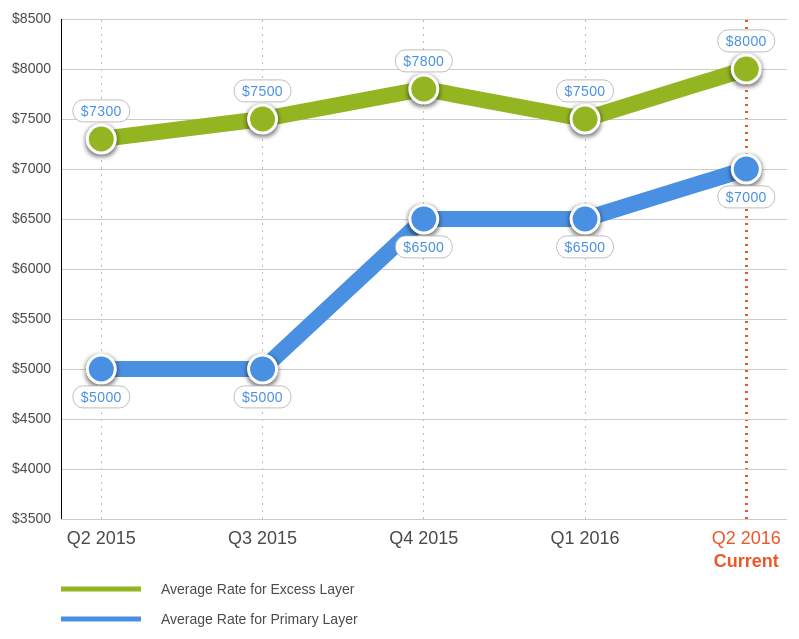
D3 v3 page, settled after 360 driven frames (6 s of simulated time); the page loaded 1 data file(s).



    d3.json("data/sample-data.json", function(err, data) {
        var screenWidth = Math.floor(parseInt(d3.select('#quarterly-line-chart').style("width")));

        var lineGraph = quarterlyLineGraph()
                .width(screenWidth *.8)
                .forceY([3500, 8500])
                .colorScale(d3.scale.ordinal().range(['#93B522', '#4990E2']))
                .data(data);

        d3.select('#quarterly-line-chart')
                .call(lineGraph);

//        d3.json("data/sample-data-2.json", function(err, data2) {
//
//            window.setTimeout(function() {
//                lineGraph.data(data2);
//            }, 3000);
//
//        })
    })



// ── scripts/quarterly-line-graph.js
function quarterlyLineGraph() {




    var width = 700;
    var height = 500;
    var margin = {top: 40, right: 20, bottom: 60, left: 60};
    var autoResize = true;
    var pointRadius = 5;
    var drawingSpeed = 1;
    var endpointPadding = 0.5;
    var pointRadius = 14;
    var colorScale = d3.scale.category10();
    var forceY = null;
    var animation = true;

    var data = {};

    var updateWidth;
    var updateHeight;
    var updateData;

    function chart(selection){
        selection.each(function () {

            var seriesData = data.series;
            var labelsData = data.labels;

            var dom = d3.select(this);
            var svg = dom.append("svg")
                .attr("class", "quarterly-line-chart")
                .attr("width", width + margin.left + margin.right)
                .attr("height", height + margin.top + margin.bottom + 25*seriesData.length + 30)
                .append("g")
                .attr("transform", "translate(" + margin.left + "," + (margin.top) + ")");

            var filter = dom.select('svg').append('defs')
                .append('filter')
                .attr('xmlns', 'http://www.w3.org/2000/svg')
                .attr('x', '-50%')
                .attr('y', '-50%')
                .attr('width', '200%')
                .attr('height', '200%')
                .attr('filterUnits', 'objectBoundingBox')
                .attr('id', 'drop-shadow');

            filter.append('feMorphology')
                .attr('radius', '1.5')
                .attr('operator', 'dilate')
                .attr('in', 'SourceAlpha')
                .attr('result', 'shadowSpreadOuter1');

            filter.append('feOffset')
                .attr('dx', 0)
                .attr('dy', 2)
                .attr('result', 'shadowSpreadOuter1')
                .attr('in', 'shadowSpreadOuter1');

            filter.append('feGaussianBlur')
                .attr('stdDeviation', 2)
                .attr('result', 'shadowSpreadOuter1')
                .attr('in', 'shadowSpreadOuter1');

            filter.append('feComposite')
                .attr('operator', 'out')
                .attr('in2', 'SourceAlpha')
                .attr('result', 'shadowSpreadOuter1')
                .attr('in', 'shadowSpreadOuter1');

            filter.append('feColorMatrix')
                .attr('values', '0 0 0 0 0   0 0 0 0 0   0 0 0 0 0  0 0 0 0.5 0')
                .attr('type', 'matrix')
                .attr('in', 'shadowBlurOuter1');

            var x = d3.scale.ordinal()
                .domain(labelsData)
                .rangePoints([0, width], endpointPadding);

            var xAxis = d3.svg.axis()
                .scale(x)
                .outerTickSize(0)
                .orient("bottom")
                .tickSize(-height, 0)
                .tickPadding(12);

            svg.append("g")
                .attr("class", "x axis")
                .attr("transform", "translate(0," + height + ")")
                .call(xAxis);

            var y = d3.scale.linear()
                .range([height, 0]);

            var yAxis = d3.svg.axis()
                .scale(y)
                .orient("left")
                .tickSize(-width, 0)
                .tickPadding(10)
                .tickFormat(function(d) { return '$' + d});

            if(!forceY) {
                y.domain([
                    d3.min(seriesData, function(d) { return d3.min(d.values, function(p) { return p; }); }),
                    d3.max(seriesData, function(d) { return d3.max(d.values, function(p) { return p; }); })
                ]);
            } else {
                y.domain(forceY);
            }

            svg.append("g")
                .attr("class", "y axis")
                .call(yAxis);

            var line = d3.svg.line()
                .interpolate("linear")
                .x(function (d, i) { return x(labelsData[i]); })
                .y(function (d) { return y(d); });

            var seriesGroup = svg.selectAll(".series")
                .data(seriesData)
                .enter().append("g")
                .attr("class", "series");

            seriesGroup.append("path")
                .attr("class", "line")
                .attr("d", function(d) { return line(d.values); })
                .style("stroke", function(d) { return colorScale(d.name); });

            seriesGroup.append('g')
                .selectAll('circle.shadow')
                .data(function(d) { return d.values} )
                .enter()
                .append('circle')
                .attr('class', 'shadow')
                .style("filter", "url(#drop-shadow)")
                .attr('r', pointRadius)
                .attr('cx', function(d, i) { return x(labelsData[i]); })
                .attr('cy', function(d) { return y(d)});

            seriesGroup.append('g')
                .attr('fill', function(d) { return colorScale(d.name);})
                .selectAll('circle.point')
                .data(function(d) { return d.values} )
                .enter()
                .append('circle')
                .attr('class', 'point')
                .attr('r', pointRadius)
                .attr('cx', function(d, i) { return x(labelsData[i]); })
                .attr('cy', function(d) { return y(d)});

            var labels = seriesGroup.append('g')
                .selectAll('g.label')
                .data(function(d) { return d.values})
                .enter()
                .append('g')
                .attr('class', 'label')
                .attr('transform', function(d, i) { return 'translate(' + x(labelsData[i]) + ',' + getLabelY(d3.select(this.parentNode).datum().order, d, i) + ')' ;});

            labels.append('text')
                .attr('dy', '0.35em')
                .text(function(d) { return '$' + d});

            labels.each(function(d, i) {
                var text = d3.select(this).select('text');
                var bbox = text[0][0].getBBox();
                var ctm = text[0][0].getCTM();
                var rect = d3.select(this)
                    .insert('rect', 'text')
                    .attr('x', bbox.x - 8)
                    .attr('y', bbox.y - 3)
                    .attr('rx', 10)
                    .attr('ry', 15)
                    .attr('width', bbox.width + 16)
                    .attr('height', bbox.height + 6);
            });

            var currentAxisLabel = d3.selectAll('.x.axis g.tick').filter(function(d, i) {
                return i == labelsData.length - 1;
            });

            currentAxisLabel.classed('current', true);

            currentAxisLabel.append('text')
                .attr('dy', '0.71em')
                .attr('y', 35)
                .attr('class', 'annotation')
                .text('Current');

            var legend = svg.append('g')
                .attr('class', 'legend')
                .attr('transform', "translate(" + 0 +"," + (margin.top + 30 + height) + ")");

            var legendItem = legend.selectAll('g.legend-item')
                .data(seriesData)
                .enter()
                .append('g')
                .attr('class', 'legend-item')
                .attr('transform', function(d, i) { return 'translate(0,' + i*30 + ')'; });

            legendItem.append('line')
                .attr('x1', 0)
                .attr('y1', 0)
                .attr('x2', 80)
                .attr('y2', 0)
                .attr('stroke', function(d) { return colorScale(d.name); });

            legendItem.append('text')
                .attr('x', 100)
                .attr('dy', '0.35em')
                .text(function(d) { return d.name});

            function getLabelY(order, d, i) {
                var initialY = y(d);
                var offset = -28;
                if(seriesData.length == 2) {
                    if(order == 0) {
                        if(d <= seriesData[1].values[i]) {
                            offset = 28;
                        }
                    } else {
                        if(d < seriesData[0].values[i]) {
                            offset = 28;
                        }
                    }
                }
                return initialY + offset;
            }

            if(autoResize) {
                var resizeTimeout;
                window.onresize = function(){
                    clearTimeout(resizeTimeout);
                    resizeTimeout = setTimeout(resize, 200);
                };
                function resize() {
                    width = Math.floor(parseInt(dom.style("width"))) - margin.left - margin.right;
                    updateWidth();
                }
            }

            updateData = function() {
                seriesData = data.series;
                labelsData = data.labels;
                console.log(data);
                dom.select("svg")
                    .attr("height", height + margin.top + margin.bottom + 25*seriesData.length + 30)

                x.domain(labelsData);
                svg.select('.x.axis').call(xAxis);

                if(!forceY) {
                    y.domain([
                        d3.min(seriesData, function(d) { return d3.min(d.values, function(p) { return p; }); }),
                        d3.max(seriesData, function(d) { return d3.max(d.values, function(p) { return p; }); })
                    ]);
                } else {
                    y.domain(forceY);
                }

                svg.select(".y.axis")
                    .call(yAxis);

                seriesGroup.remove();

                seriesGroup = svg.selectAll(".series")
                    .data(seriesData)
                    .enter().append("g")
                    .attr("class", "series");

                seriesGroup.append("path")
                    .attr("class", "line")
                    .attr("d", function(d) { return line(d.values); })
                    .style("stroke", function(d) { return colorScale(d.name); });

                seriesGroup.append('g')
                    .selectAll('circle.shadow')
                    .data(function(d) { return d.values} )
                    .enter()
                    .append('circle')
                    .attr('class', 'shadow')
                    .style("filter", "url(#drop-shadow)")
                    .attr('r', pointRadius)
                    .attr('cx', function(d, i) { return x(labelsData[i]); })
                    .attr('cy', function(d) { return y(d)});

                seriesGroup.append('g')
                    .attr('fill', function(d) { return colorScale(d.name);})
                    .selectAll('circle.point')
                    .data(function(d) { return d.values} )
                    .enter()
                    .append('circle')
                    .attr('class', 'point')
                    .attr('r', pointRadius)
                    .attr('cx', function(d, i) { return x(labelsData[i]); })
                    .attr('cy', function(d) { return y(d)});

                labels = seriesGroup.append('g')
                    .selectAll('g.label')
                    .data(function(d) { return d.values})
                    .enter()
                    .append('g')
                    .attr('class', 'label')
                    .attr('transform', function(d, i) { return 'translate(' + x(labelsData[i]) + ',' + getLabelY(d3.select(this.parentNode).datum().order, d, i) + ')' ;});

                labels.append('text')
                    .attr('dy', '0.35em')
                    .text(function(d) { return '$' + d});

                labels.each(function(d, i) {
                    var text = d3.select(this).select('text');
                    var bbox = text[0][0].getBBox();
                    var ctm = text[0][0].getCTM();
                    var rect = d3.select(this)
                        .insert('rect', 'text')
                        .attr('x', bbox.x - 8)
                        .attr('y', bbox.y - 3)
                        .attr('rx', 10)
                        .attr('ry', 15)
                        .attr('width', bbox.width + 16)
                        .attr('height', bbox.height + 6);
                });

                //var currentAxisLabel = d3.selectAll('.x.axis g.tick').filter(function(d, i) {
                //    return i == labelsData.length - 1;
                //});
                //
                //currentAxisLabel.classed('current', true);
                //
                //currentAxisLabel.append('text')
                //    .attr('dy', '0.71em')
                //    .attr('y', 35)
                //    .attr('class', 'annotation')
                //    .text('Current');

                legend.html('');

                legendItem = legend.selectAll('g.legend-item')
                    .data(seriesData)
                    .enter()
                    .append('g')
                    .attr('class', 'legend-item')
                    .attr('transform', function(d, i) { return 'translate(0,' + i*30 + ')'; });

                legendItem.append('line')
                    .attr('x1', 0)
                    .attr('y1', 0)
                    .attr('x2', 80)
                    .attr('y2', 0)
                    .attr('stroke', function(d) { return colorScale(d.name); });

                legendItem.append('text')
                    .attr('x', 100)
                    .attr('dy', '0.35em')
                    .text(function(d) { return d.name});
            };

            updateWidth = function() {
                dom.select('svg').attr('width', width + margin.left + margin.right)
                x.rangePoints([0, width], endpointPadding);

                svg.select('.x.axis')
                    .call(xAxis);

                yAxis.tickSize(-width, 0);

                svg.select('.y.axis')
                    .call(yAxis);

                seriesGroup.selectAll('path.line')
                    .attr("d", function(d) { return line(d.values); });

                seriesGroup.selectAll('circle.point')
                    .attr('cx', function(d, i) { return x(labelsData[i]); });

                seriesGroup.selectAll('circle.shadow')
                    .attr('cx', function(d, i) { return x(labelsData[i]); });

                labels.attr('transform', function(d, i) { return 'translate(' + x(labelsData[i]) + ',' + getLabelY(d3.select(this.parentNode).datum().order, d, i) + ')' ;});
            };

            updateHeight = function() {
                dom.select('svg').attr('height', height + margin.bottom + margin.top)
            };

        });

    }

    chart.width = function(value) {
        if (!arguments.length) return width;
        width = value;
        if (typeof updateWidth === 'function') updateWidth();
        return chart;
    };

    chart.height = function(value) {
        if (!arguments.length) return height;
        height = value;
        if (typeof updateHeight === 'function') updateHeight();
        return chart;
    };

    chart.margin = function(value) {
        if (!arguments.length) return margin;
        margin = value;
        return chart;
    };

    chart.autoResize = function(value) {
        if (!arguments.length) return autoResize;
        autoResize = value;
        return chart;
    };

    chart.colorScale = function(value) {
        if (!arguments.length) return colorScale;
        colorScale = value;
        return chart;
    };

    chart.forceY = function(value) {
        if (!arguments.length) return forceY;
        forceY = value;
        return chart;
    };

    chart.data = function(value) {
        if (!arguments.length) return data;
        data = value;
        if (typeof updateData === 'function') updateData();
        return chart;
    };



    return chart;
}

### data: data/sample-data.json
{
 "labels": [
  "Q2 2015",
  "Q3 2015",
  "Q4 2015",
  "Q1 2016",
  "Q2 2016"
 ],
 "series": [
  {
   "name": "Average Rate for Excess Layer",
   "order": 0,
   "values": [
    7300,
    7500,
    7800,
    7500,
    8000
   ]
  },
  {
   "name": "Average Rate for Primary Layer",
   "order": 1,
   "values": [
    5000,
    5000,
    6500,
    6500,
    7000
   ]
  }
 ]
}